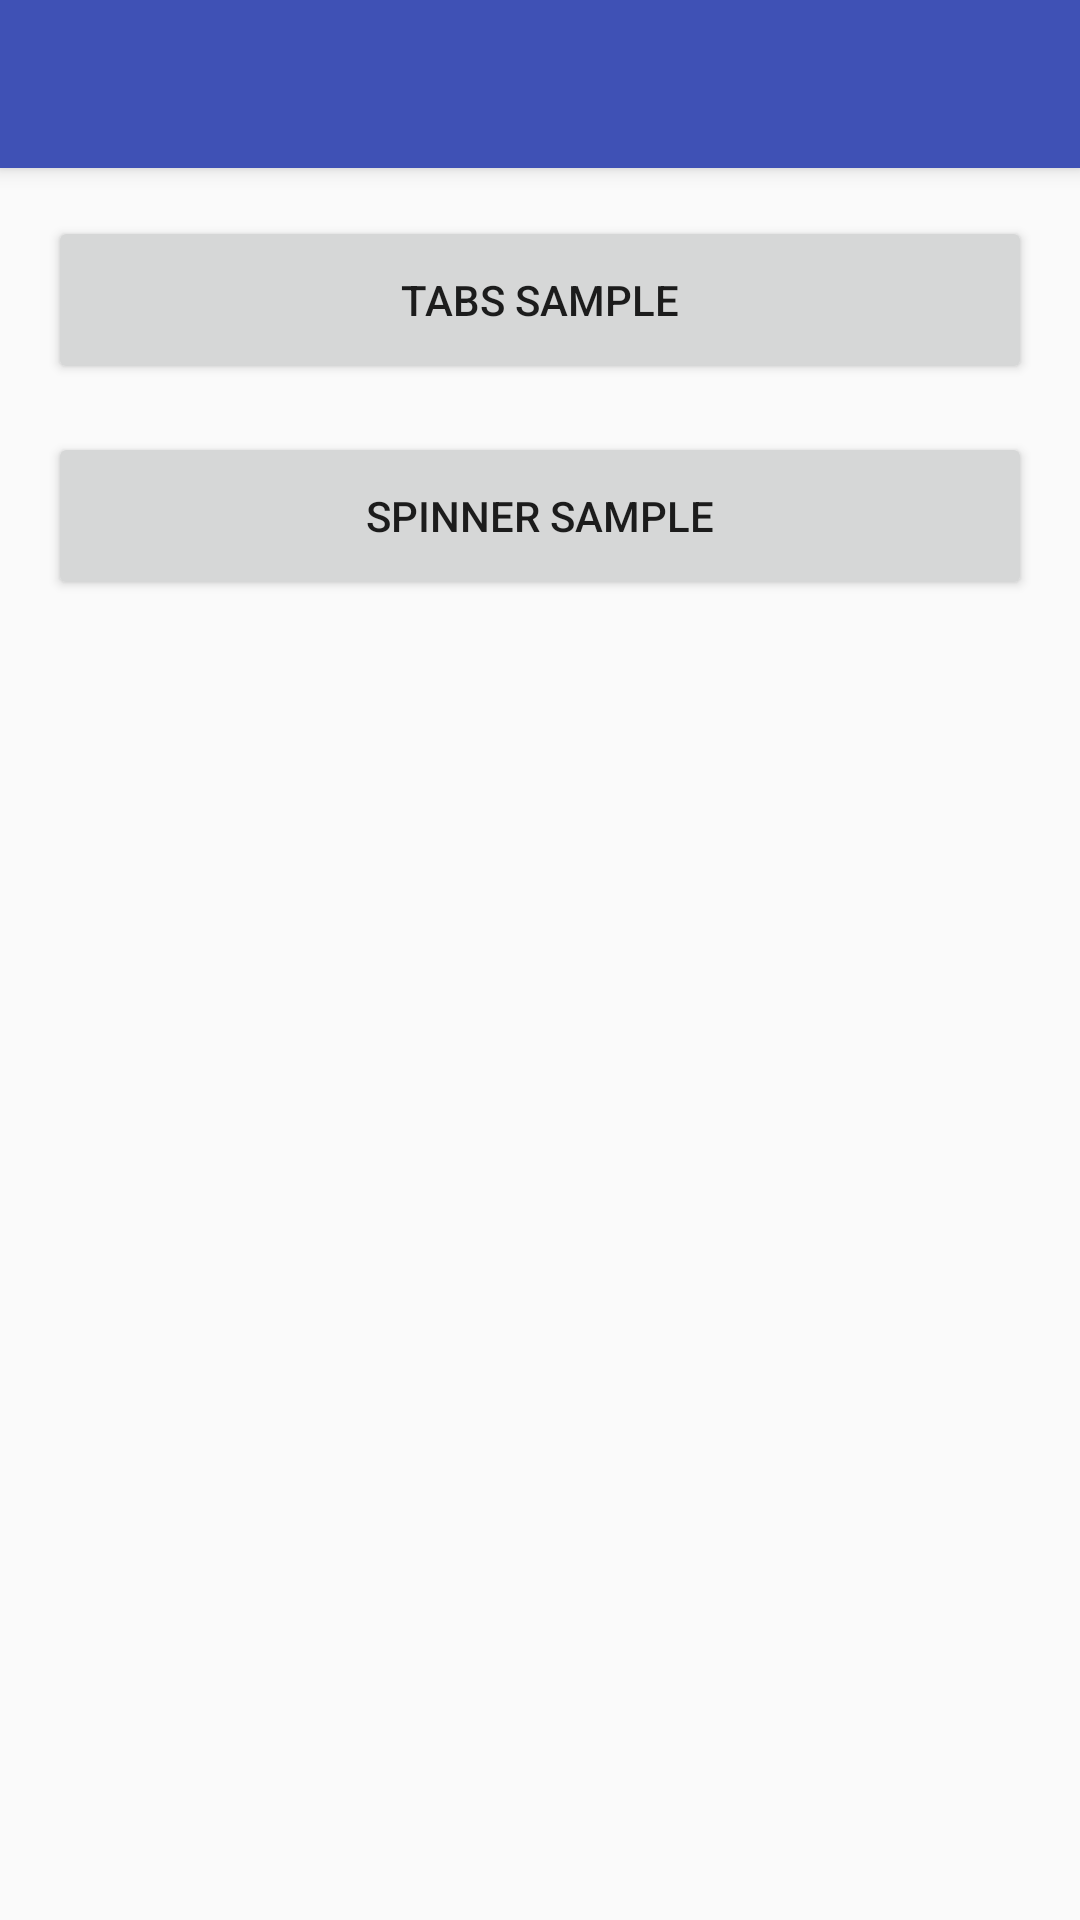

Here is an Android app screen rendered from its layout file. Give the layout XML and the strings, colors and styles it references.
<!-- AndroidManifest.xml: activity theme AppTheme.NoIcon -->
<!-- res/layout/activity_main.xml -->
<?xml version="1.0" encoding="utf-8"?>
<RelativeLayout xmlns:android="http://schemas.android.com/apk/res/android"
    android:layout_width="match_parent"
    android:layout_height="match_parent">

    <include layout="@layout/toolbar"
        android:id="@+id/toolbar_actionbar"/>

    <LinearLayout
        android:layout_width="match_parent"
        android:layout_height="match_parent"
        android:orientation="vertical"
        android:layout_below="@id/toolbar_actionbar"
        android:padding="@dimen/keyline_1">

        <Button
            android:id="@+id/button_tabs"
            android:layout_width="match_parent"
            android:layout_height="56dp"
            android:text="@string/tabs_sample"
            android:layout_marginBottom="@dimen/keyline_1"/>

        <Button
            android:id="@+id/button_spinner"
            android:layout_width="match_parent"
            android:layout_height="56dp"
            android:text="@string/spinner_sample"/>

    </LinearLayout>
</RelativeLayout>
<!-- res/layout/toolbar.xml (included above) -->
<?xml version="1.0" encoding="utf-8"?>
<android.support.v7.widget.Toolbar
    xmlns:app="http://schemas.android.com/apk/res-auto"
    xmlns:android="http://schemas.android.com/apk/res/android"
    android:layout_height="?actionBarSize"
    android:layout_width="match_parent"
    style="@style/HeaderBar"
    app:contentInsetStart="?actionBarInsetStart"
    app:theme="@style/ThemeOverlay.AppCompat.Dark.ActionBar"
    app:popupTheme="@style/ThemeOverlay.AppCompat.Light" />
<!-- resources referenced by this layout -->
<resources>
  <dimen name="keyline_1">16dp</dimen>
  <string name="spinner_sample">Spinner Sample</string>
  <string name="tabs_sample">Tabs Sample</string>
  <style name="HeaderBar">
          <item name="android:background">?colorPrimary</item>
          <item name="android:elevation">4dp</item>
      </style>
  <style name="AppTheme.NoIcon" parent="AppTheme">
          <item name="actionBarInsetStart">@dimen/keyline_1</item>
      </style>
  <style name="AppTheme" parent="AppTheme.Base">
          <item name="colorPrimary">@color/theme_primary</item>
          <item name="colorPrimaryDark">@color/theme_primary_dark</item>
          <item name="colorAccent">@color/theme_accent_1</item>
  
          <item name="actionBarInsetStart">@dimen/keyline_2</item>
  
          <item name="android:windowContentOverlay">@null</item>
      </style>
  <style name="AppTheme.Base" parent="Theme.AppCompat.Light.NoActionBar">
      </style>
  <color name="theme_primary">#3f51b5</color>
  <color name="theme_primary_dark">#303f9f</color>
  <color name="theme_accent_1">#ff4081</color>
  <dimen name="keyline_2">72dp</dimen>
</resources>
